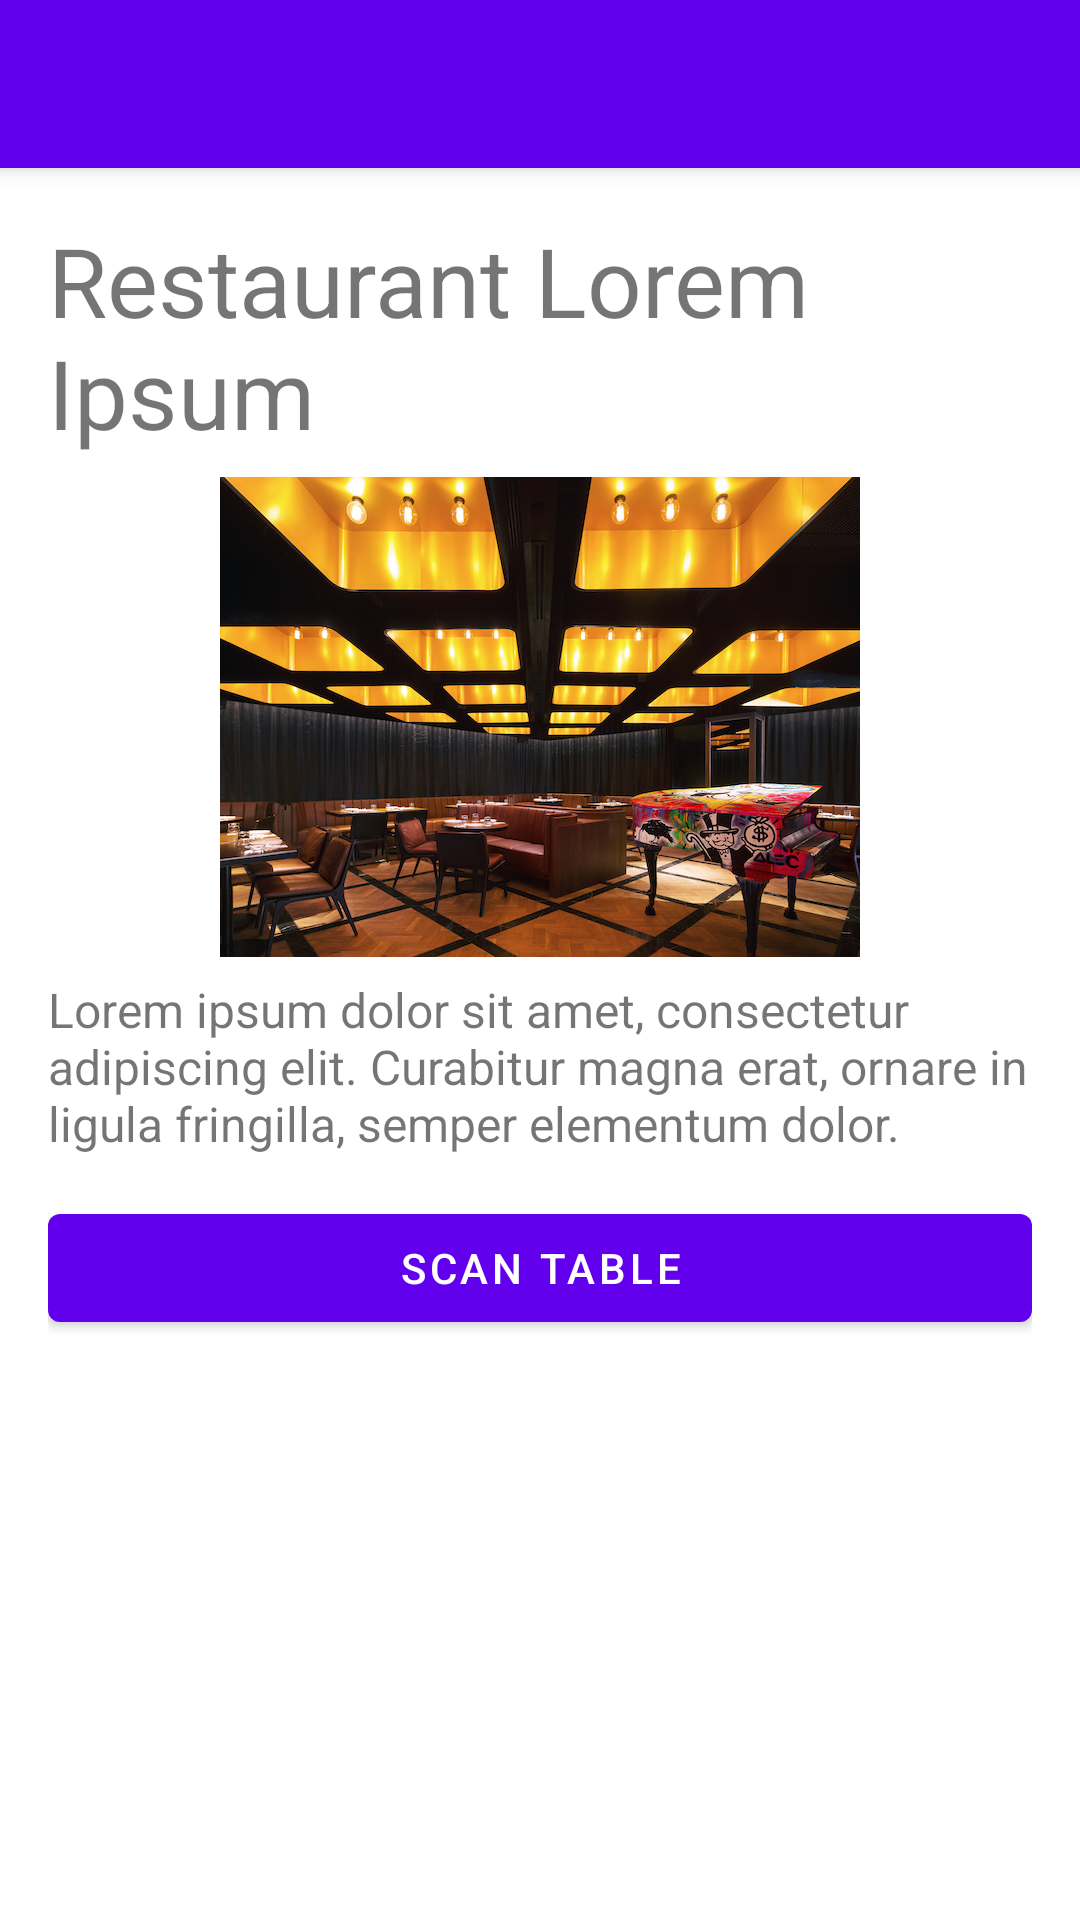

This screen was rendered from an Android layout file. Write that file and the resources it references.
<!-- AndroidManifest.xml: activity theme AppTheme.NoActionBar -->
<!-- res/layout/activity_title.xml -->
<?xml version="1.0" encoding="utf-8"?>
<android.support.design.widget.CoordinatorLayout xmlns:android="http://schemas.android.com/apk/res/android"
    xmlns:app="http://schemas.android.com/apk/res-auto"
    xmlns:tools="http://schemas.android.com/tools"
    android:layout_width="match_parent"
    android:layout_height="match_parent"
    android:fitsSystemWindows="true"
    tools:context="com.nur.griesmic.grizllym_asus.nur_2.TitleActivity">

    <android.support.design.widget.AppBarLayout
        android:layout_width="match_parent"
        android:layout_height="wrap_content"
        android:theme="@style/AppTheme.AppBarOverlay">

        <android.support.v7.widget.Toolbar
            android:id="@+id/toolbar"
            android:layout_width="match_parent"
            android:layout_height="?attr/actionBarSize"
            android:background="?attr/colorPrimary"
            app:popupTheme="@style/AppTheme.PopupOverlay" />

    </android.support.design.widget.AppBarLayout>

    <include layout="@layout/content_title" />

    
</android.support.design.widget.CoordinatorLayout>
<!-- res/layout/content_title.xml (included above) -->
<?xml version="1.0" encoding="utf-8"?>
<LinearLayout xmlns:android="http://schemas.android.com/apk/res/android"
    xmlns:app="http://schemas.android.com/apk/res-auto"
    xmlns:tools="http://schemas.android.com/tools"
    android:id="@+id/content_title"
    android:layout_width="match_parent"
    android:layout_height="match_parent"
    android:paddingBottom="@dimen/activity_vertical_margin"
    android:paddingLeft="@dimen/activity_horizontal_margin"
    android:paddingRight="@dimen/activity_horizontal_margin"
    android:paddingTop="@dimen/activity_vertical_margin"
    android:orientation="vertical"
    app:layout_behavior="@string/appbar_scrolling_view_behavior"
    tools:context="com.nur.griesmic.grizllym_asus.nur_2.TitleActivity"
    tools:showIn="@layout/activity_title">

    <TextView
        android:layout_width="match_parent"
        android:layout_height="wrap_content"
        android:text="Restaurant Lorem Ipsum"
        android:textSize="32dip"/>
    <ImageView
        android:layout_width="640px"
        android:layout_height="480px"
        android:layout_marginTop="20px"
        android:layout_marginBottom="20px"
        android:layout_gravity="center_horizontal"
        android:background="@drawable/rest_01"
        />
    <TextView
        android:layout_width="match_parent"
        android:layout_height="wrap_content"
        android:textSize="16dip"
        android:text="Lorem ipsum dolor sit amet, consectetur adipiscing elit. Curabitur magna erat, ornare in ligula fringilla, semper elementum dolor."/>
    <Button
        android:layout_width="match_parent"
        android:layout_height="wrap_content"
        android:layout_marginTop="40px"
        android:text="Scan Table"
        android:id="@+id/activity2_scan"
        android:layout_gravity="center_horizontal"
        />

</LinearLayout>
<!-- resources referenced by this layout -->
<resources>
  <dimen name="activity_horizontal_margin">16dp</dimen>
  <dimen name="activity_vertical_margin">16dp</dimen>
  <dimen name="fab_margin">16dp</dimen>
  <!-- drawable rest_01: jpg bitmap (drawable, 313691 bytes) -->
  <style name="AppTheme.NoActionBar">
          <item name="windowActionBar">false</item>
          <item name="windowNoTitle">true</item>
          <item name="android:windowDrawsSystemBarBackgrounds">true</item>
          <item name="android:statusBarColor">@android:color/transparent</item>
          <item name="android:fitsSystemWindows">true</item>
      </style>
</resources>
